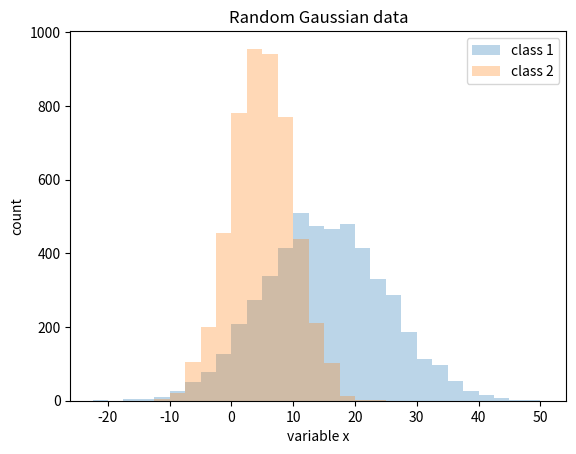

Write the Python code that produced this figure.
#!/usr/bin/env python
# _*_ coding: utf-8 _*_

"""document of the module"""


import numpy as np
import matplotlib.pyplot as plt
import random


data1 = [random.gauss(15, 10) for i in range(5000)]
data2 = [random.gauss(5, 5) for i in range(5000)]
bins = np.arange(-60, 60, 2.5)
plt.xlim([min(data1+data2)-5, max(data1+data2)+5])

plt.hist(data1, bins=bins, alpha=0.3, label="class 1")
plt.hist(data2, bins=bins, alpha=0.3, label="class 2")
plt.title("Random Gaussian data")
plt.xlabel("variable x")
plt.ylabel("count")
plt.legend(loc="upper right")

plt.savefig("overlap.png")
plt.show()
